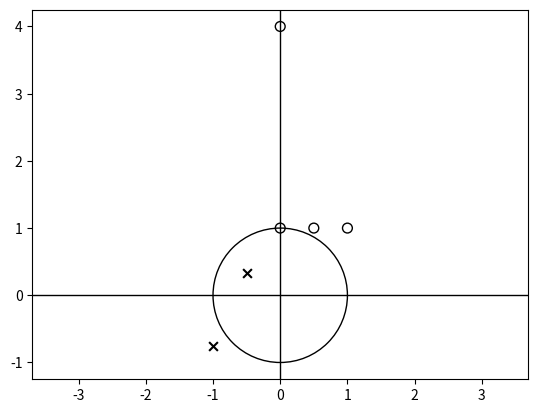

The matplotlib source for this figure:
import matplotlib as mpl
import matplotlib.pyplot as plt
import numpy as np

def pole_zero_plot(zpk, unitcircle=False, ax=None):
    """
    Create pole zero plots for as seen in the signal processing domain.

    zpk : list
        Nested list containing zeros at zpk[0] and poles at zpk[1].
    unitcircle : bool
        Plot unit circle.
    ax : matplotlib axes object
        Optionally specify an axes object.
    """
    zeros = zpk[0]
    poles = zpk[1]

    if ax == None:
        ax = plt.gca()
    
    ax.set_aspect(aspect='equal', adjustable='datalim')

    if unitcircle:
        patch = mpl.patches.Circle((0,0), 1, facecolor='None', edgecolor='k')
        ax.add_patch(patch)
    
    # origin
    origin_lw = 1
    ax.axhline(y=0, color='k', lw=origin_lw)
    ax.axvline(x=0, color='k', lw=origin_lw)

    # plot
    symbol_scale = 40
    ax.scatter(np.real(poles), np.imag(poles), marker="x", s=symbol_scale, c='k', zorder=3, label="Poles")
    ax.scatter(np.real(zeros), np.imag(zeros), marker="o", s=symbol_scale*1.25, color='None', edgecolor='k', zorder=3, label="Zeros")

if __name__ == '__main__':
    plt.figure()
    pole_zero_plot(zpk=[(1+1j,0.5+1j, 1j, 4j),(-1-0.75j,-0.5+0.333j)], unitcircle=True)
    plt.show()


